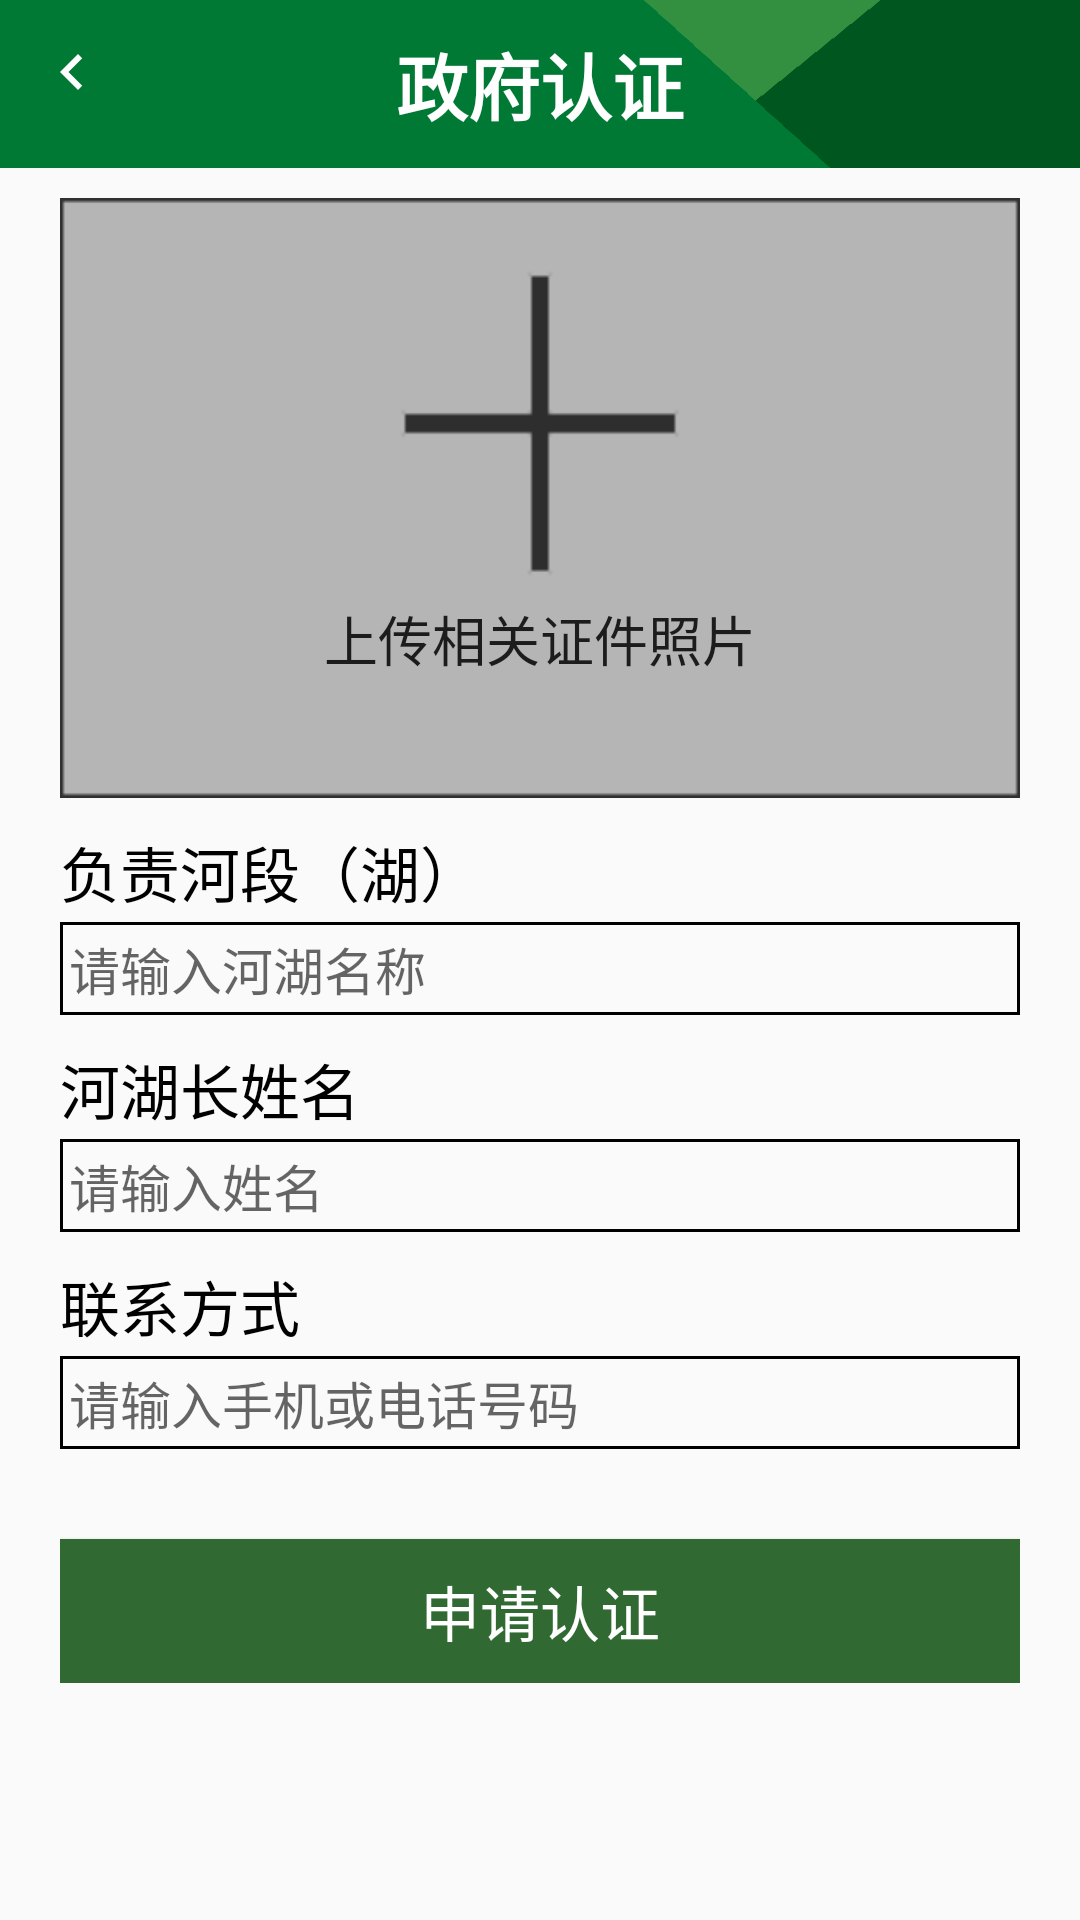

Write the Android layout XML for this screen, with the resource values it uses.
<!-- AndroidManifest.xml: application theme AppTheme -->
<!-- res/layout/fragment_government_certificate.xml -->
<?xml version="1.0" encoding="utf-8"?>
<LinearLayout xmlns:android="http://schemas.android.com/apk/res/android"
    xmlns:app="http://schemas.android.com/apk/res-auto"
    android:layout_width="match_parent"
    android:layout_height="match_parent"
    android:orientation="vertical">

    <androidx.appcompat.widget.Toolbar
        android:id="@+id/tb_govern_cer"
        android:layout_width="match_parent"
        android:layout_height="?attr/actionBarSize"
        android:background="@drawable/toolbar"
        app:navigationIcon="@drawable/ic_nav_white_24dp">

        <TextView
            android:layout_width="wrap_content"
            android:layout_height="wrap_content"
            android:layout_gravity="center"
            android:text="@string/govern_cer"
            android:textColor="@android:color/white"
            android:textSize="24sp"
            android:textStyle="bold" />
    </androidx.appcompat.widget.Toolbar>

    <ScrollView
        android:layout_width="match_parent"
        android:layout_height="wrap_content"
        android:layout_marginHorizontal="20dp"
        android:layout_marginTop="10dp">

        <androidx.constraintlayout.widget.ConstraintLayout
            android:layout_width="match_parent"
            android:layout_height="wrap_content">

            <ImageView
                android:id="@+id/iv_govern_cer"
                android:layout_width="0dp"
                android:layout_height="200dp"
                android:scaleType="fitXY"
                android:src="@drawable/placeholder_pic"
                app:layout_constraintEnd_toEndOf="parent"
                app:layout_constraintHorizontal_bias="0.50"
                app:layout_constraintStart_toStartOf="parent"
                app:layout_constraintTop_toTopOf="parent" />

            <TextView
                android:id="@+id/tv_lake_govern_cer"
                android:layout_width="wrap_content"
                android:layout_height="wrap_content"
                android:layout_marginTop="10dp"
                android:text="@string/govern_cer_q1"
                android:textColor="#000000"
                android:textSize="20sp"
                app:layout_constraintStart_toStartOf="parent"
                app:layout_constraintTop_toBottomOf="@+id/iv_govern_cer" />

            <EditText
                android:id="@+id/et_lake_govern_cer"
                android:layout_width="0dp"
                android:layout_height="wrap_content"
                android:layout_marginTop="2dp"
                android:background="@drawable/background_single_line_edit_text"
                android:hint="@string/govern_cer_a1"
                android:maxLines="1"
                android:padding="3dp"
                android:textColor="#000000"
                android:textSize="17sp"
                app:layout_constraintEnd_toEndOf="parent"
                app:layout_constraintStart_toStartOf="@+id/tv_lake_govern_cer"
                app:layout_constraintTop_toBottomOf="@+id/tv_lake_govern_cer" />

            <TextView
                android:id="@+id/tv_name_govern_cer"
                android:layout_width="wrap_content"
                android:layout_height="wrap_content"
                android:layout_marginTop="10dp"
                android:text="@string/govern_cer_q2"
                android:textColor="#000000"
                android:textSize="20sp"
                app:layout_constraintStart_toStartOf="parent"
                app:layout_constraintTop_toBottomOf="@+id/et_lake_govern_cer" />

            <EditText
                android:id="@+id/et_name_govern_cer"
                android:layout_width="0dp"
                android:layout_height="wrap_content"
                android:layout_marginTop="2dp"
                android:background="@drawable/background_single_line_edit_text"
                android:hint="@string/govern_cer_a2"
                android:maxLines="1"
                android:padding="3dp"
                android:textColor="#000000"
                android:textSize="17sp"
                app:layout_constraintEnd_toEndOf="parent"
                app:layout_constraintStart_toStartOf="@+id/tv_name_govern_cer"
                app:layout_constraintTop_toBottomOf="@+id/tv_name_govern_cer" />

            <TextView
                android:id="@+id/tv_phone_govern_cer"
                android:layout_width="wrap_content"
                android:layout_height="wrap_content"
                android:layout_marginTop="10dp"
                android:text="@string/govern_cer_q3"
                android:textColor="#000000"
                android:textSize="20sp"
                app:layout_constraintStart_toStartOf="parent"
                app:layout_constraintTop_toBottomOf="@+id/et_name_govern_cer" />

            <EditText
                android:id="@+id/et_phone_govern_cer"
                android:layout_width="0dp"
                android:layout_height="wrap_content"
                android:layout_marginTop="2dp"
                android:background="@drawable/background_single_line_edit_text"
                android:hint="@string/govern_cer_a3"
                android:importantForAutofill="no"
                android:inputType="number"
                android:maxLines="1"
                android:padding="3dp"
                android:textColor="#000000"
                android:textSize="17sp"
                app:layout_constraintEnd_toEndOf="parent"
                app:layout_constraintStart_toStartOf="@+id/tv_phone_govern_cer"
                app:layout_constraintTop_toBottomOf="@id/tv_phone_govern_cer" />

            <Button
                android:id="@+id/btn_govern_cer"
                android:layout_width="0dp"
                android:layout_height="wrap_content"
                android:layout_marginTop="30dp"
                android:background="@color/colorPrimaryDark"
                android:text="@string/mine_cer"
                android:textColor="#ffffff"
                android:textSize="20sp"
                app:layout_constraintEnd_toEndOf="parent"
                app:layout_constraintStart_toStartOf="parent"
                app:layout_constraintTop_toBottomOf="@+id/et_phone_govern_cer" />

            <TextView
                android:id="@+id/tv_govern_cer"
                android:layout_width="wrap_content"
                android:layout_height="wrap_content"
                android:layout_marginBottom="40dp"
                android:text="@string/cer_picture_upload"
                android:textColor="#1C1C1C"
                android:textSize="18sp"
                app:layout_constraintBottom_toBottomOf="@+id/iv_govern_cer"
                app:layout_constraintEnd_toEndOf="parent"
                app:layout_constraintStart_toStartOf="@+id/iv_govern_cer" />


        </androidx.constraintlayout.widget.ConstraintLayout>

    </ScrollView>

</LinearLayout>
<!-- resources referenced by this layout -->
<resources>
  <color name="colorPrimaryDark">#306932</color>
  <!-- drawable background_single_line_edit_text (drawable) -->
  <?xml version="1.0" encoding="utf-8"?>
  <shape xmlns:android="http://schemas.android.com/apk/res/android"
      android:shape="rectangle">
      <size
          android:height="15dp"
          android:width="200dp"/>
  
      <stroke
          android:width="1dp"
          android:color="#000000" />
  
  </shape>
  <!-- drawable ic_nav_white_24dp (drawable) -->
  <vector android:height="32dp" android:tint="#FFFFFF"
      android:viewportHeight="32.0" android:viewportWidth="32.0"
      android:width="32dp" xmlns:android="http://schemas.android.com/apk/res/android">
      <path android:fillColor="#FF000000" android:pathData="M15.41,7.41L14,6l-6,6 6,6 1.41,-1.41L10.83,12z"/>
  </vector>
  <!-- drawable placeholder_pic: png bitmap (drawable, 1754 bytes) -->
  <!-- drawable toolbar: png bitmap (drawable, 933 bytes) -->
  <string name="cer_picture_upload">上传相关证件照片</string>
  <string name="govern_cer">政府认证</string>
  <string name="govern_cer_a1">请输入河湖名称</string>
  <string name="govern_cer_a2">请输入姓名</string>
  <string name="govern_cer_a3">请输入手机或电话号码</string>
  <string name="govern_cer_q1">负责河段（湖）</string>
  <string name="govern_cer_q2">河湖长姓名</string>
  <string name="govern_cer_q3">联系方式</string>
  <string name="mine_cer">申请认证</string>
  <style name="AppTheme" parent="Theme.AppCompat.Light.NoActionBar">
          
          <item name="colorPrimary">@color/colorPrimary</item>
          <item name="colorPrimaryDark">@color/colorPrimaryDark</item>
          <item name="colorAccent">@color/colorAccent</item>
      </style>
  <color name="colorPrimary">#008577</color>
  <color name="colorAccent">#306932</color>
</resources>
